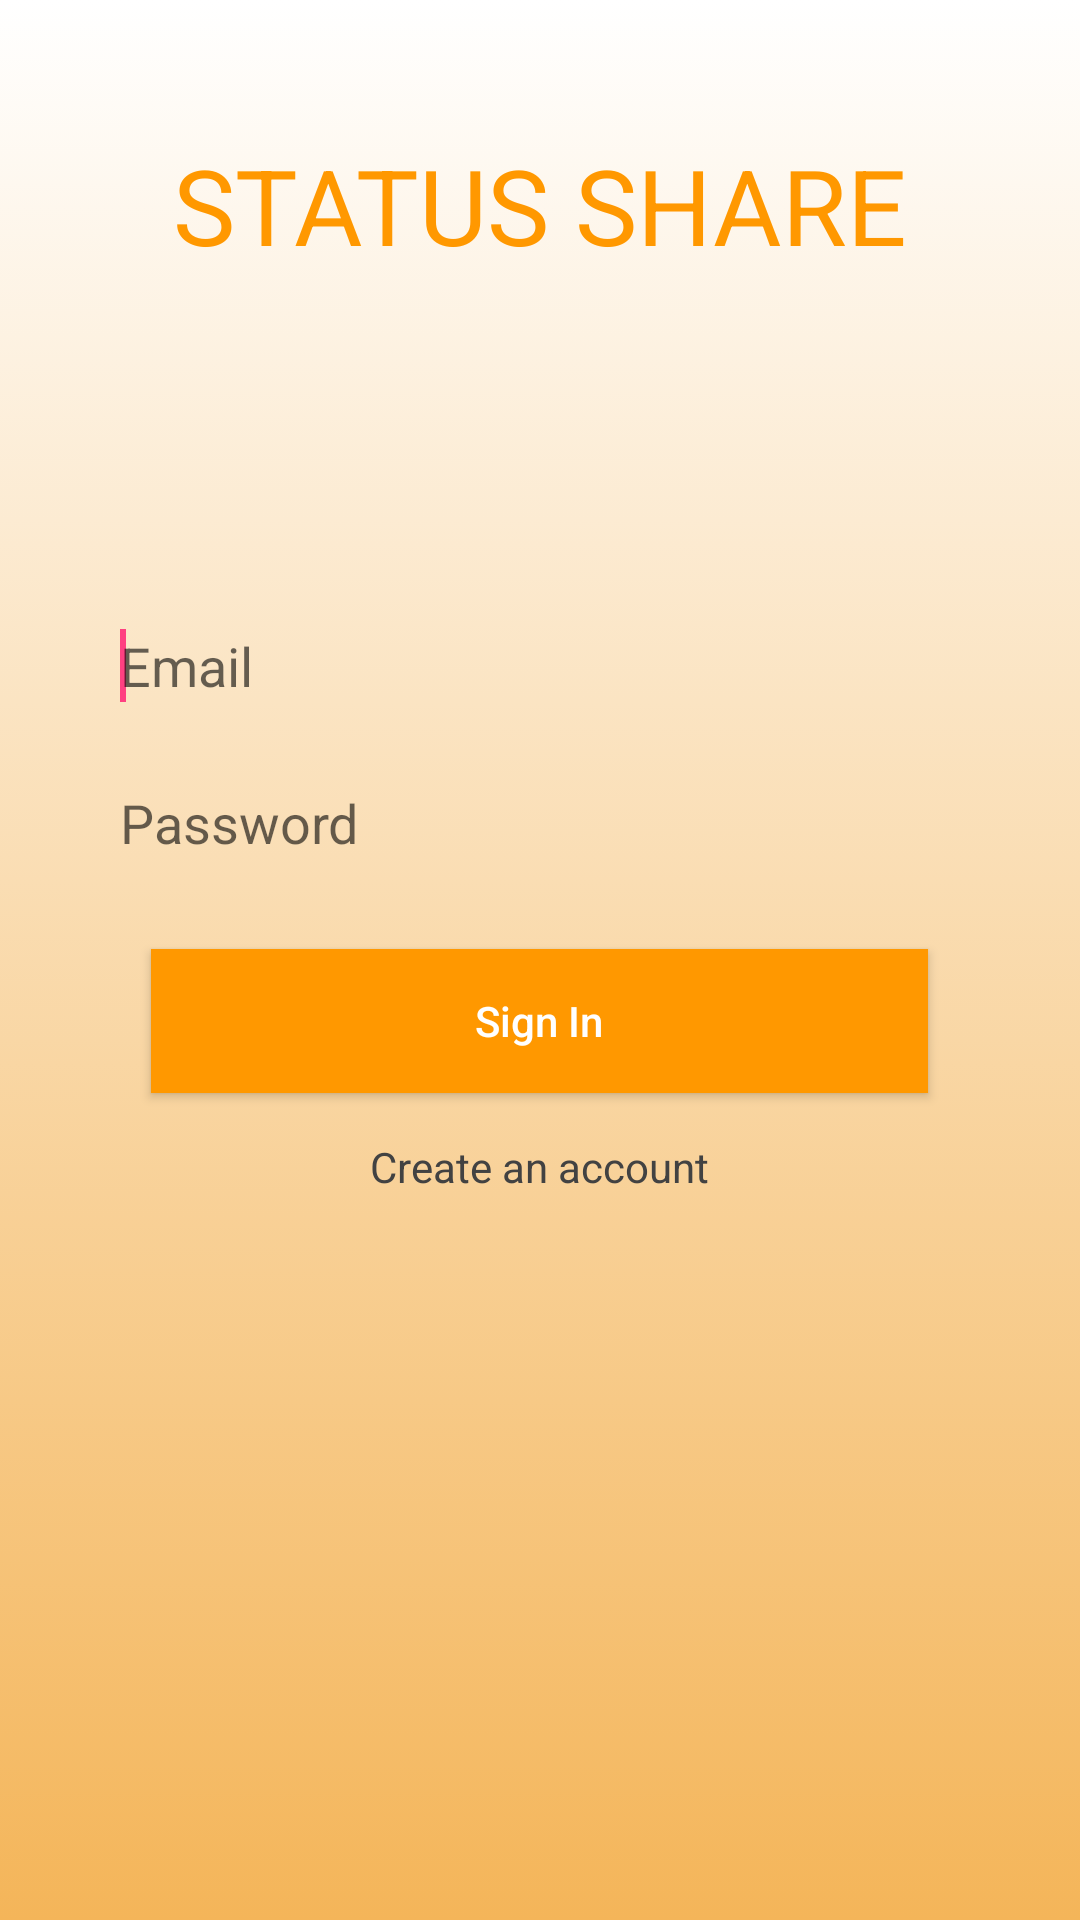

The Android layout XML behind this screen, and the referenced resources:
<!-- AndroidManifest.xml: application theme AppTheme -->
<!-- res/layout/activity_login.xml -->
<android.support.design.widget.CoordinatorLayout xmlns:android="http://schemas.android.com/apk/res/android"
    xmlns:tools="http://schemas.android.com/tools"
    android:id="@+id/coordinatorLayout"
    android:layout_width="match_parent"
    android:layout_height="match_parent"
    tools:context=".ui.activities.LoginActivity">
    <RelativeLayout
        android:layout_width="match_parent"
        android:layout_height="match_parent"
        android:background="@drawable/screen_bg"
        tools:context=".ui.activities.LoginActivity">
        
        <TextView
            android:id="@+id/appname"
            android:layout_width="match_parent"
            android:layout_height="wrap_content"
            android:layout_centerHorizontal="true"
            android:gravity="center_horizontal"
            android:layout_marginTop="45dp"
            android:text="@string/status_share"
            android:textSize="35sp"
            android:textColor="@color/main_color"
            />

        <LinearLayout
            android:layout_width="match_parent"
            android:layout_height="wrap_content"
            android:layout_centerVertical="true"
            android:layout_marginTop="100dp"
            android:orientation="vertical"
            android:layout_below="@+id/appname">


            <EditText
                android:id="@+id/loginUsername"
                android:layout_width="match_parent"
                android:layout_height="wrap_content"
                android:layout_marginTop="8dp"
                android:inputType="text"
                android:textSize="18sp"
                android:padding="10dp"
                android:layout_marginLeft="30dp"
                android:layout_marginRight="30dp"
                android:background="@drawable/inputbox"
                android:hint="@string/email_text" >
                <requestFocus/>
            </EditText>


            <EditText
                android:id="@+id/loginPassword"
                android:layout_width="match_parent"
                android:layout_height="wrap_content"
                android:layout_marginTop="8dp"

                android:inputType="textPassword"
                android:textSize="18sp"
                android:padding="10dp"
                android:layout_marginLeft="30dp"
                android:layout_marginRight="30dp"
                android:hint="@string/password_text"
                android:background="@drawable/inputbox"
                >
            </EditText>

            <Button
                android:id="@+id/loginButton"
                android:layout_width="259dp"
                android:layout_height="wrap_content"
                android:layout_gravity="center_horizontal"
                android:layout_marginTop="20dp"
                android:text="@string/login_text"
                android:textAllCaps="false"
                android:textColor="@color/white"
                android:background="@drawable/green_button_bg"
                />
            <TextView
                android:id="@+id/signuptxt"
                style="@style/NormalText"
                android:layout_gravity="center_horizontal"
                android:gravity="center_horizontal"
                android:text="@string/signup_text"
                android:layout_marginTop="15dp"
                />

        </LinearLayout>


    </RelativeLayout>
</android.support.design.widget.CoordinatorLayout>
<!-- resources referenced by this layout -->
<resources>
  <color name="main_color">#FF9800</color>
  <color name="white">#fff</color>
  <!-- drawable green_button_bg (drawable) -->
  <?xml version="1.0" encoding="utf-8"?>
  <selector xmlns:android="http://schemas.android.com/apk/res/android">
      <item android:drawable="@color/very_dark_gray" android:state_pressed="true"/>
      <item android:drawable="@color/very_dark_gray" android:state_focused="true"/>
      <item android:state_enabled="false"
          android:drawable="@color/button_disable"/>
      <item android:drawable="@color/main_color"/>
  </selector>
  <!-- drawable screen_bg (drawable) -->
  <?xml version="1.0" encoding="utf-8"?>
  <selector xmlns:android="http://schemas.android.com/apk/res/android">
      <item>
          <shape>
              <gradient
                  android:angle="270"
                  android:startColor="@color/white"
                  android:endColor="@color/second_color"
                  android:type="linear" />
          </shape>
      </item>
  </selector>
  <string name="email_text">Email</string>
  <string name="login_text">Sign In</string>
  <string name="password_text">Password</string>
  <string name="signup_text">Create an account</string>
  <string name="status_share">STATUS SHARE</string>
  <style name="NormalText" parent="BaseText">
          <item name="android:textSize">@dimen/normal_textsize</item>
      </style>
  <style name="AppTheme" parent="Theme.AppCompat.Light.NoActionBar">
          
          <item name="colorPrimary">@color/colorPrimary</item>
          <item name="colorPrimaryDark">@color/colorPrimaryDark</item>
          <item name="colorAccent">@color/colorAccent</item>
      </style>
  <color name="very_dark_gray">#636363</color>
  <color name="button_disable">#aeaeae</color>
  <color name="second_color">#FFF4B559</color>
  <style name="BaseText" parent="@android:style/TextAppearance.Holo.Widget.TextView">
          <item name="android:layout_width">wrap_content</item>
          <item name="android:layout_height">wrap_content</item>
          <item name="android:textAppearance">@android:style/TextAppearance.Large.Inverse</item>
          <item name="android:textColor">@color/main_color_textview</item>
      </style>
  <dimen name="normal_textsize">14sp</dimen>
  <color name="colorPrimary">#3F51B5</color>
  <color name="colorPrimaryDark">#303F9F</color>
  <color name="colorAccent">#FF4081</color>
  <color name="main_color_textview">#424242</color>
</resources>
